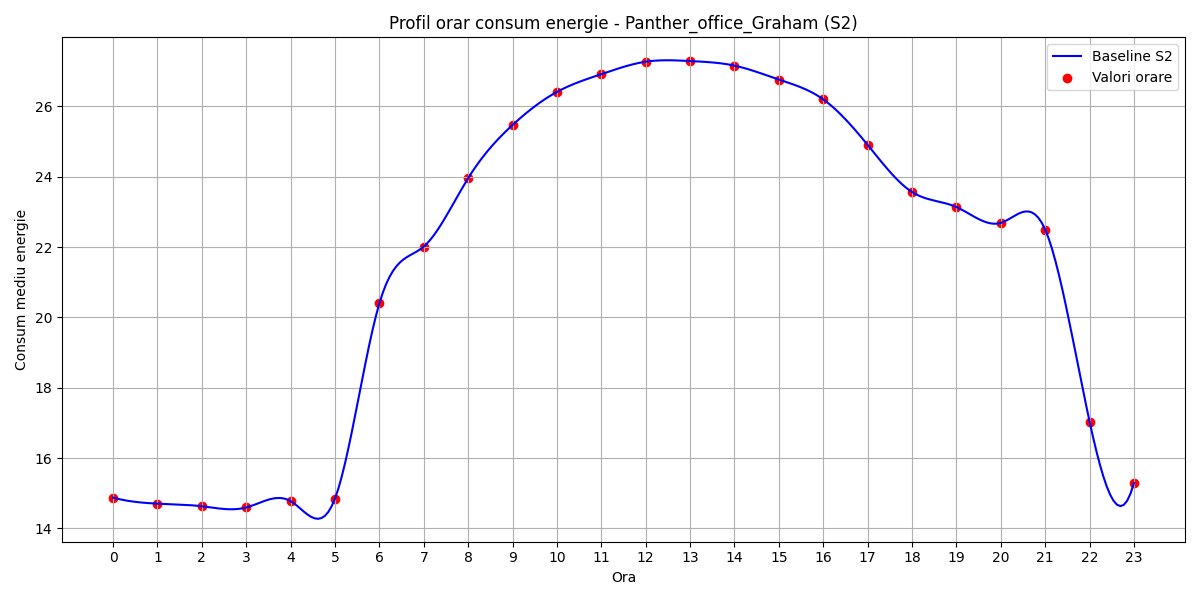

Source data for this figure (header and first rows):
hour, B(t)
0, 14.87
1, 14.7
2, 14.63
3, 14.59
4, 14.77
5, 14.85
6, 20.4
7, 22.01
8, 23.96
9, 25.47
10, 26.41
11, 26.92
12, 27.27
13, 27.29
14, 27.16
15, 26.77
16, 26.2
17, 24.91
18, 23.57
19, 23.14
20, 22.69
21, 22.5
22, 17.04
23, 15.29
